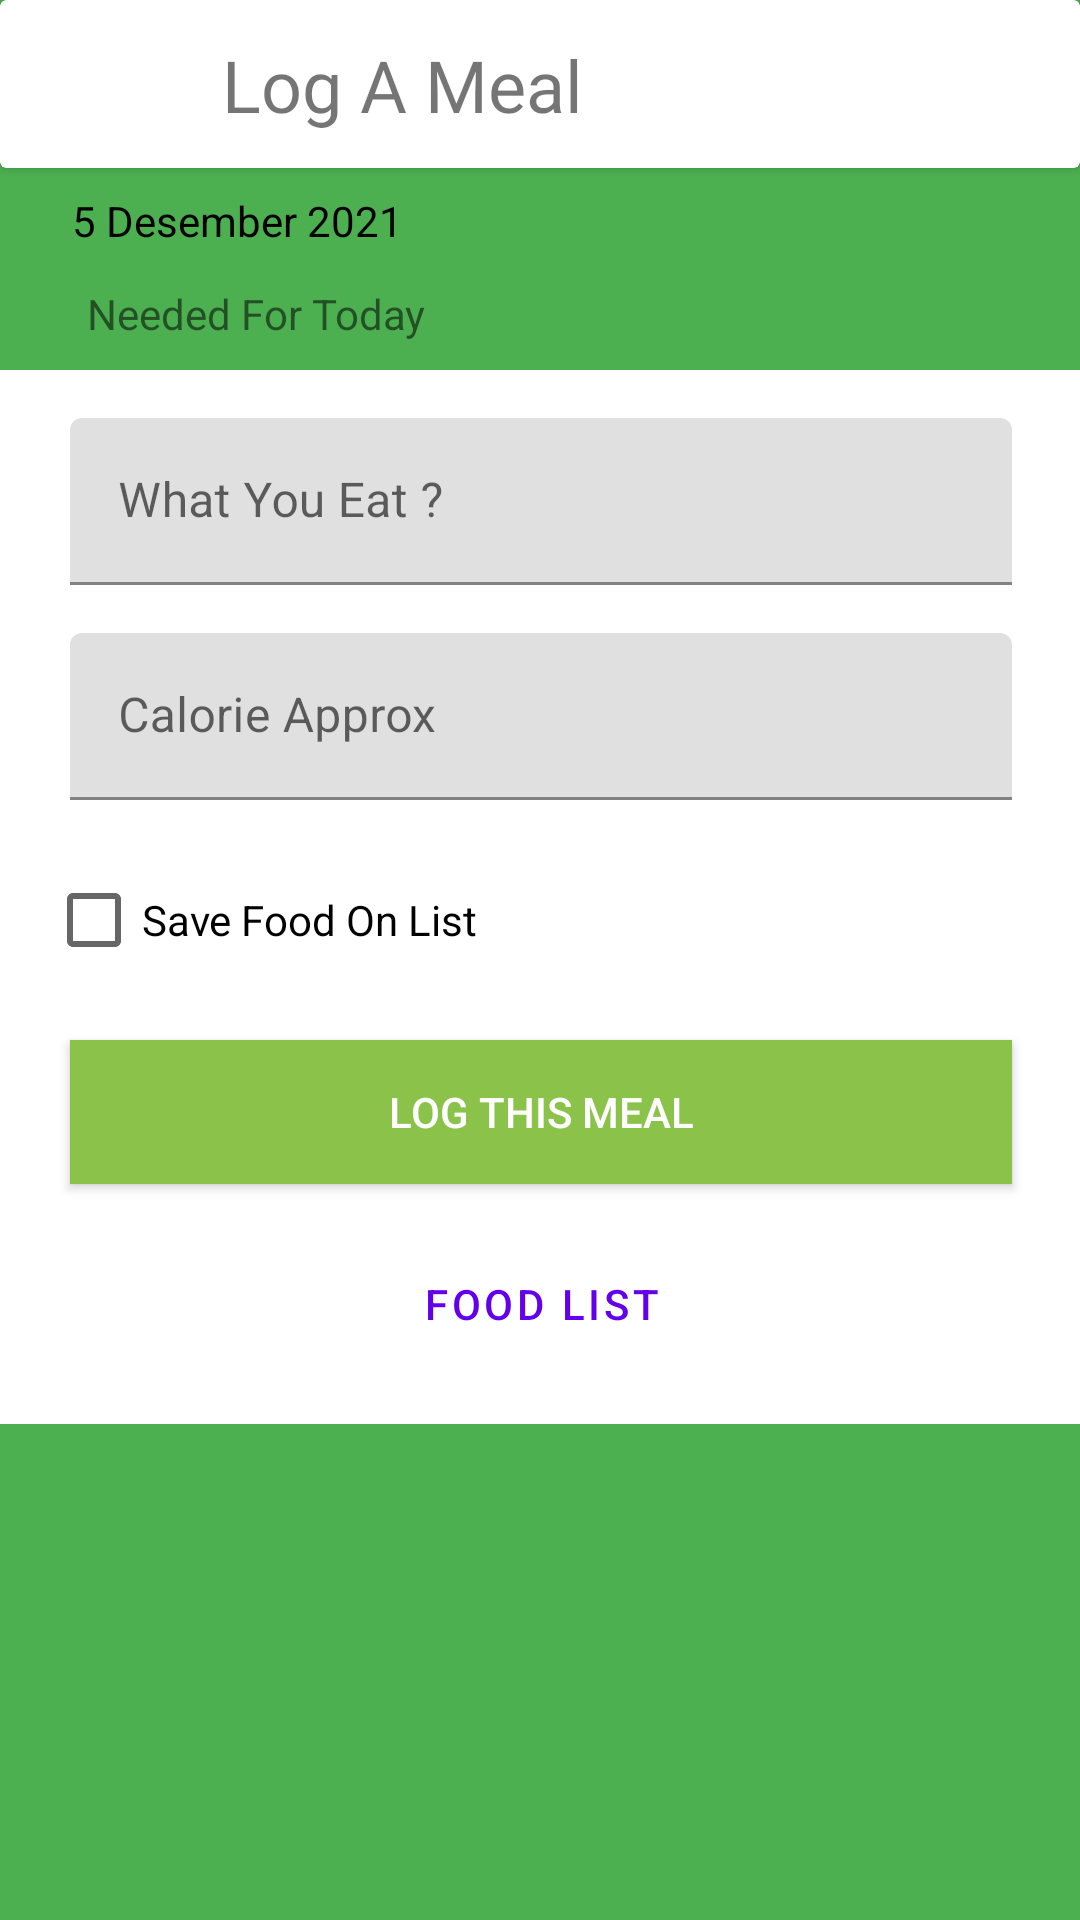

Produce the Android XML layout that renders to this screen, including the resource entries it uses.
<!-- AndroidManifest.xml: application theme Theme.FoodJournalApp_SC -->
<!-- res/layout/fragment_log_meal.xml -->
<?xml version="1.0" encoding="utf-8"?>
<layout xmlns:android="http://schemas.android.com/apk/res/android"
    xmlns:app="http://schemas.android.com/apk/res-auto"
    xmlns:tools="http://schemas.android.com/tools">

    <data>
        <variable name="sisa" type="Integer" />
        <variable
            name="user"
            type="id.ac.ubaya.informatika.foodjournalapp_sc.model.User" />
        <variable
            name="listener"
            type="id.ac.ubaya.informatika.foodjournalapp_sc.view.ButtonAddMealClick" />
    </data>

    <FrameLayout
        android:layout_width="match_parent"
        android:layout_height="match_parent"
        tools:context=".view.LogMealFragment">

        <androidx.constraintlayout.widget.ConstraintLayout
            android:layout_width="match_parent"
            android:layout_height="match_parent"
            android:background="#4CAF50">

            <TextView
                android:id="@+id/textViewFLTanggal"
                android:layout_width="wrap_content"
                android:layout_height="wrap_content"
                android:layout_marginStart="24dp"
                android:layout_marginTop="8dp"
                android:text="5 Desember 2021"
                android:textColor="#000000"
                app:layout_constraintStart_toStartOf="parent"
                app:layout_constraintTop_toBottomOf="@+id/cardView7" />

            <TextView
                android:id="@+id/textViewFLKalori"
                android:layout_width="wrap_content"
                android:layout_height="wrap_content"
                android:layout_marginStart="24dp"
                android:text="@{user.caloriesTarget - sisa +` Cal`}"
                android:textColor="#000000"
                android:textSize="24sp"
                android:textStyle="bold"
                app:layout_constraintStart_toStartOf="parent"
                app:layout_constraintTop_toBottomOf="@+id/textViewFLTanggal" />

            <TextView
                android:id="@+id/textViewFLNeed"
                android:layout_width="wrap_content"
                android:layout_height="wrap_content"
                android:layout_marginStart="5dp"
                android:layout_marginTop="12dp"
                android:text="Needed For Today"
                app:layout_constraintStart_toEndOf="@+id/textViewFLKalori"
                app:layout_constraintTop_toTopOf="@+id/textViewFLKalori" />

            <androidx.constraintlayout.widget.ConstraintLayout
                android:id="@+id/constraintLayout2"
                android:layout_width="362dp"
                android:layout_height="wrap_content"
                android:layout_marginStart="24dp"
                android:layout_marginTop="8dp"
                android:layout_marginEnd="24dp"
                android:background="#FFFFFF"
                app:layout_constraintEnd_toEndOf="parent"
                app:layout_constraintStart_toStartOf="parent"
                app:layout_constraintTop_toBottomOf="@+id/textViewFLKalori">

                <com.google.android.material.textfield.TextInputLayout
                    android:id="@+id/textInputLayout4"
                    android:layout_width="match_parent"
                    android:layout_height="wrap_content"
                    android:layout_marginStart="24dp"
                    android:layout_marginTop="16dp"
                    android:layout_marginEnd="24dp"
                    app:layout_constraintEnd_toEndOf="parent"
                    app:layout_constraintStart_toStartOf="parent"
                    app:layout_constraintTop_toTopOf="parent">

                    <com.google.android.material.textfield.TextInputEditText
                        android:id="@+id/txtFLName"
                        android:layout_width="match_parent"
                        android:layout_height="wrap_content"
                        android:hint="What You Eat ?" />
                </com.google.android.material.textfield.TextInputLayout>

                <com.google.android.material.textfield.TextInputLayout
                    android:id="@+id/textInputLayout6"
                    android:layout_width="match_parent"
                    android:layout_height="wrap_content"
                    android:layout_marginStart="24dp"
                    android:layout_marginTop="16dp"
                    android:layout_marginEnd="24dp"
                    android:hint="Calorie Approx"
                    app:layout_constraintEnd_toEndOf="parent"
                    app:layout_constraintStart_toStartOf="parent"
                    app:layout_constraintTop_toBottomOf="@+id/textInputLayout4">

                    <com.google.android.material.textfield.TextInputEditText
                        android:id="@+id/txtFLKalori"
                        android:layout_width="match_parent"
                        android:layout_height="wrap_content"
                        android:inputType="number" />
                </com.google.android.material.textfield.TextInputLayout>

                <Button
                    android:id="@+id/buttonFLLogNew"
                    android:layout_width="0dp"
                    android:layout_height="wrap_content"
                    android:layout_marginStart="24dp"
                    android:layout_marginTop="16dp"
                    android:layout_marginEnd="24dp"
                    android:background="#8BC34A"
                    android:backgroundTint="#8BC34A"
                    android:textColor="#FFFFFF"
                    android:text="LOG THIS MEAL"
                    android:onClick="@{(view)->listener.onButtonAddMealClick(view)}"
                    app:cornerRadius="50dp"
                    app:iconTint="#8BC34A"
                    app:layout_constraintEnd_toEndOf="parent"
                    app:layout_constraintStart_toStartOf="parent"
                    app:layout_constraintTop_toBottomOf="@+id/checkBoxFLSimpan"
                    app:rippleColor="#8BC34A"
                     />

                <CheckBox
                    android:id="@+id/checkBoxFLSimpan"
                    android:layout_width="wrap_content"
                    android:layout_height="wrap_content"
                    android:layout_marginStart="16dp"
                    android:layout_marginTop="16dp"
                    android:text="Save Food On List"
                    app:layout_constraintStart_toStartOf="parent"
                    app:layout_constraintTop_toBottomOf="@+id/textInputLayout6" />

                <Button
                    android:id="@+id/buttonFLList"
                    style="@style/Widget.MaterialComponents.Button.OutlinedButton"
                    android:layout_width="0dp"
                    android:layout_height="wrap_content"
                    android:layout_marginStart="24dp"
                    android:layout_marginTop="16dp"
                    android:layout_marginEnd="24dp"
                    android:layout_marginBottom="16dp"
                    android:text="Food List"
                    app:layout_constraintBottom_toBottomOf="parent"
                    app:layout_constraintEnd_toEndOf="parent"
                    app:layout_constraintStart_toStartOf="parent"
                    app:layout_constraintTop_toBottomOf="@+id/buttonFLLogNew" />
            </androidx.constraintlayout.widget.ConstraintLayout>

            <androidx.cardview.widget.CardView
                android:id="@+id/cardView7"
                android:layout_width="match_parent"
                android:layout_height="wrap_content"
                app:layout_constraintEnd_toEndOf="parent"
                app:layout_constraintStart_toStartOf="parent"
                app:layout_constraintTop_toTopOf="parent">

                <androidx.constraintlayout.widget.ConstraintLayout
                    android:layout_width="match_parent"
                    android:layout_height="wrap_content">

                    <ImageView
                        android:id="@+id/btBackFoodLog"
                        android:layout_width="50dp"
                        android:layout_height="50dp"
                        android:layout_marginStart="8dp"
                        android:layout_marginTop="3dp"
                        android:layout_marginBottom="3dp"
                        app:layout_constraintBottom_toBottomOf="parent"
                        app:layout_constraintStart_toStartOf="parent"
                        app:layout_constraintTop_toTopOf="parent"
                        app:srcCompat="@drawable/ic_baseline_arrow_back_24" />

                    <TextView
                        android:id="@+id/textView6"
                        android:layout_width="wrap_content"
                        android:layout_height="wrap_content"
                        android:layout_marginStart="16dp"
                        android:fontFamily="@font/karla_bold"
                        android:text="Log A Meal"
                        android:textSize="24sp"
                        app:layout_constraintBottom_toBottomOf="parent"
                        app:layout_constraintStart_toEndOf="@+id/btBackFoodLog"
                        app:layout_constraintTop_toTopOf="parent" />
                </androidx.constraintlayout.widget.ConstraintLayout>

            </androidx.cardview.widget.CardView>

        </androidx.constraintlayout.widget.ConstraintLayout>

    </FrameLayout>

</layout>
<!-- resources referenced by this layout -->
<resources>
  <style name="Theme.FoodJournalApp_SC" parent="Theme.MaterialComponents.DayNight.DarkActionBar">
          
          <item name="colorPrimary">@color/purple_500</item>
          <item name="colorPrimaryVariant">@color/purple_700</item>
          <item name="colorOnPrimary">@color/white</item>
          
          <item name="colorSecondary">@color/teal_200</item>
          <item name="colorSecondaryVariant">@color/teal_700</item>
          <item name="colorOnSecondary">@color/black</item>
          
          <item name="android:statusBarColor" tools:targetApi="l">?attr/colorPrimaryVariant</item>
          
      </style>
  <color name="purple_500">#FF6200EE</color>
  <color name="purple_700">#FF3700B3</color>
  <color name="white">#FFFFFFFF</color>
  <color name="teal_200">#FF03DAC5</color>
  <color name="teal_700">#FF018786</color>
  <color name="black">#FF000000</color>
</resources>
